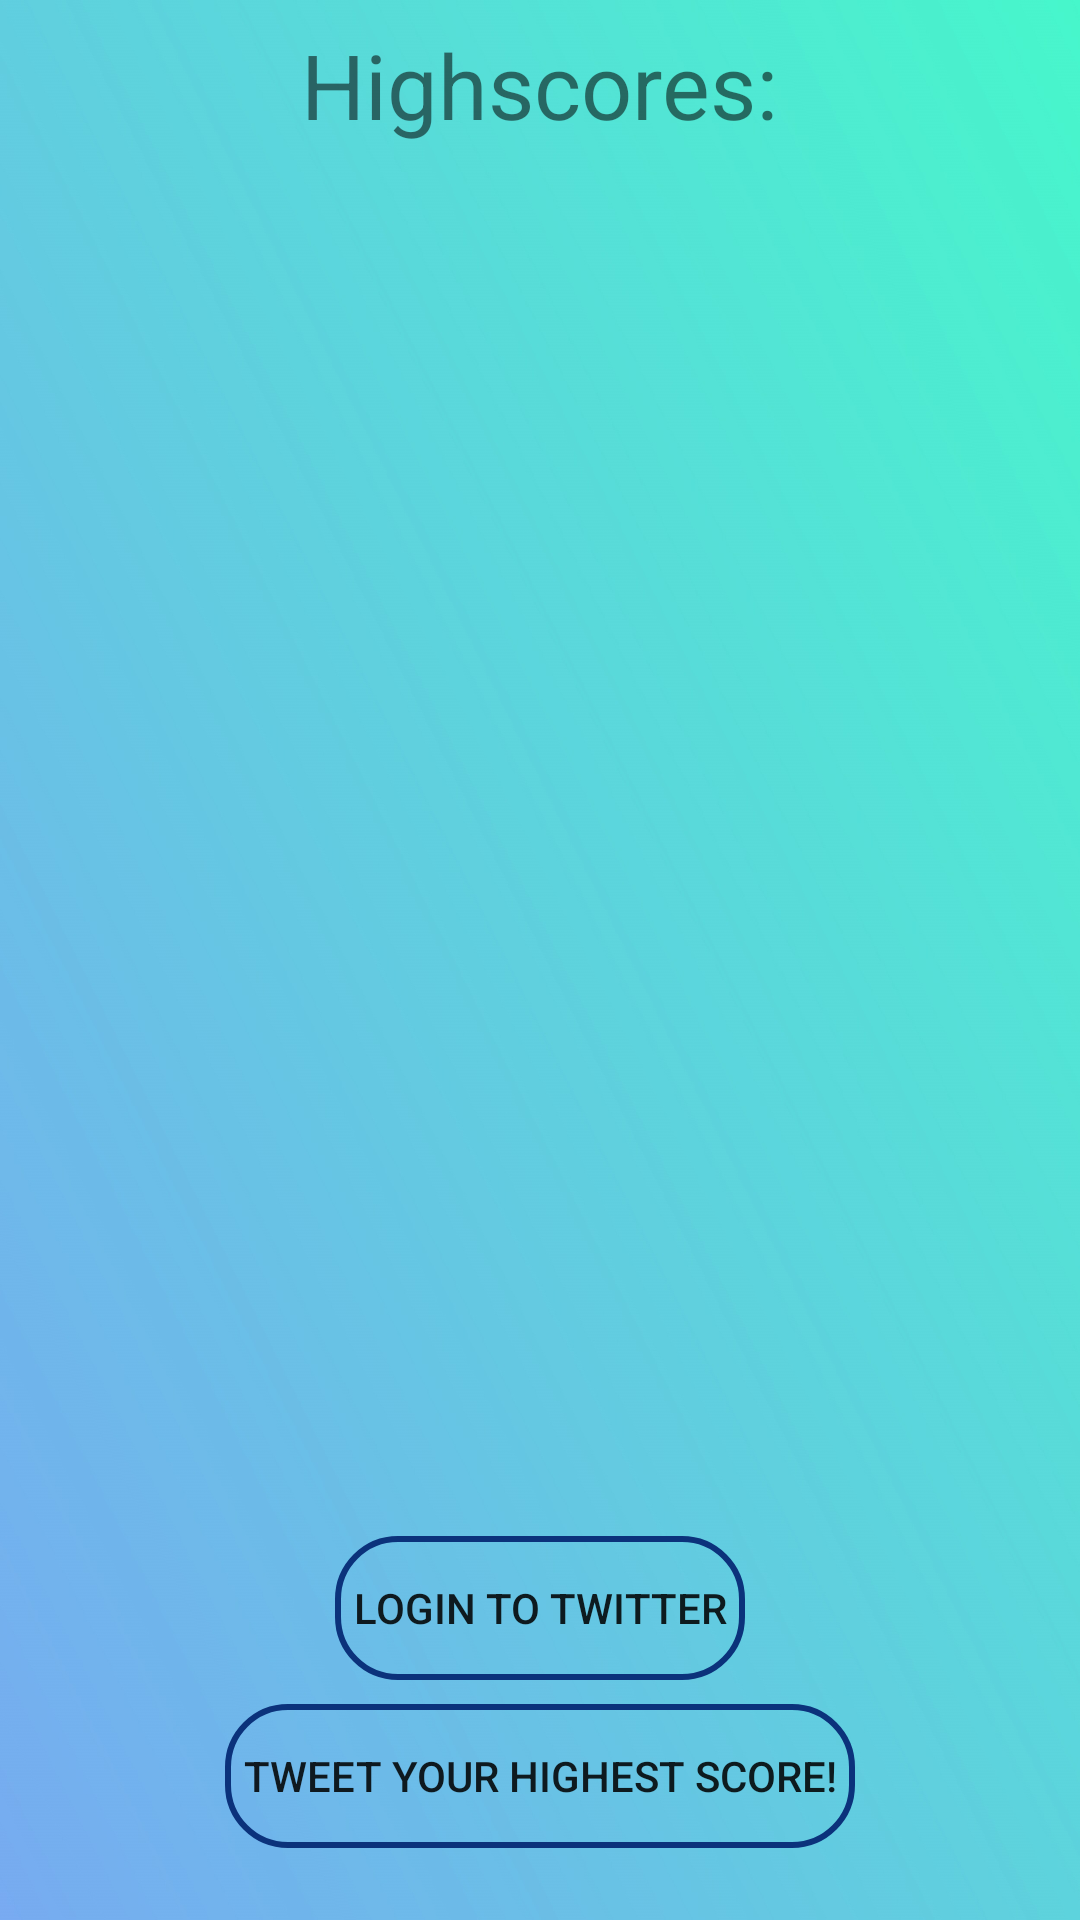

The Android layout XML behind this screen, and the referenced resources:
<!-- AndroidManifest.xml: application theme AppTheme -->
<!-- res/layout/content_stats.xml -->
<?xml version="1.0" encoding="utf-8"?>
<android.support.constraint.ConstraintLayout
    xmlns:android="http://schemas.android.com/apk/res/android"
    xmlns:app="http://schemas.android.com/apk/res-auto"
    xmlns:tools="http://schemas.android.com/tools"
    android:layout_width="match_parent"
    android:layout_height="match_parent"
    app:layout_behavior="@string/appbar_scrolling_view_behavior"
    tools:context=".StatsActivity"
    tools:showIn="@layout/activity_stats">

    <TextView
        android:id="@+id/highscoresTitle"
        android:layout_width="wrap_content"
        android:layout_height="wrap_content"
        android:layout_marginEnd="8dp"
        android:layout_marginStart="8dp"
        android:layout_marginTop="8dp"
        android:text="@string/highscores_text"
        android:textSize="30sp"
        app:layout_constraintEnd_toEndOf="parent"
        app:layout_constraintStart_toStartOf="parent"
        app:layout_constraintTop_toTopOf="parent" />

    <TextView
        android:id="@+id/scoresView"
        android:layout_width="wrap_content"
        android:layout_height="wrap_content"
        android:layout_marginEnd="8dp"
        android:layout_marginStart="8dp"
        android:layout_marginTop="8dp"
        android:textSize="24sp"
        app:layout_constraintEnd_toEndOf="parent"
        app:layout_constraintStart_toStartOf="parent"
        app:layout_constraintTop_toBottomOf="@+id/highscoresTitle" />

    <Button
        android:id="@+id/twitLogin"
        android:layout_width="wrap_content"
        android:layout_height="wrap_content"
        android:layout_marginBottom="8dp"
        android:layout_marginEnd="8dp"
        android:layout_marginStart="8dp"
        android:onClick="onTwitLogin"
        android:text="@string/login_to_twitter_text"
        app:layout_constraintBottom_toTopOf="@+id/tweetButton"
        app:layout_constraintEnd_toEndOf="parent"
        app:layout_constraintStart_toStartOf="parent"
        android:background="@drawable/button_round_bg" />

    <Button
        android:id="@+id/tweetButton"
        android:layout_width="wrap_content"
        android:layout_height="wrap_content"
        android:layout_marginBottom="24dp"
        android:layout_marginEnd="8dp"
        android:layout_marginStart="8dp"
        android:onClick="onTweetButton"
        android:text="@string/tweet_your_highest_score_text"
        app:layout_constraintBottom_toBottomOf="parent"
        app:layout_constraintEnd_toEndOf="parent"
        app:layout_constraintStart_toStartOf="parent"
        android:background="@drawable/button_round_bg"/>
</android.support.constraint.ConstraintLayout>
<!-- res/layout/activity_stats.xml (included above) -->
<?xml version="1.0" encoding="utf-8"?>
<android.support.design.widget.CoordinatorLayout
    xmlns:android="http://schemas.android.com/apk/res/android"
    xmlns:app="http://schemas.android.com/apk/res-auto"
    xmlns:tools="http://schemas.android.com/tools"
    android:layout_width="match_parent"
    android:layout_height="match_parent"
    tools:context=".StatsActivity">

    <android.support.design.widget.AppBarLayout
        android:layout_width="match_parent"
        android:layout_height="wrap_content"
        android:theme="@style/AppTheme.AppBarOverlay">

        <android.support.v7.widget.Toolbar
            android:id="@+id/toolbar"
            android:layout_width="match_parent"
            android:layout_height="?attr/actionBarSize"
            android:background="?attr/colorPrimary"
            app:popupTheme="@style/AppTheme.PopupOverlay" />

    </android.support.design.widget.AppBarLayout>

    <include layout="@layout/content_stats" />

</android.support.design.widget.CoordinatorLayout>
<!-- resources referenced by this layout -->
<resources>
  <!-- drawable button_round_bg (drawable-nodpi) -->
  <?xml version="1.0" encoding="utf-8"?>
  <shape
      xmlns:android="http://schemas.android.com/apk/res/android"
      android:shape="rectangle">
      <gradient
          android:angle="270"
          android:endColor="#003f82bc"
          android:startColor="#005e7cc9" />
      <corners android:radius="20dp" />
      <padding
          android:bottom="6dp"
          android:left="6dp"
          android:right="6dp"
          android:top="6dp" />
      <stroke
          android:width="2dp"
          android:color="#0b327b" />
  </shape>
  <string name="highscores_text">Highscores:</string>
  <string name="login_to_twitter_text">Login to Twitter</string>
  <string name="tweet_your_highest_score_text">Tweet Your Highest Score!</string>
  <style name="AppTheme.AppBarOverlay" parent="AppTheme" />
  <style name="AppTheme.PopupOverlay" parent="ThemeOverlay.AppCompat.Light" />
  <style name="AppTheme" parent="Theme.AppCompat.Light.NoActionBar">
          <item name="colorPrimary">@color/colorPrimary</item>
          <item name="colorPrimaryDark">@color/colorPrimaryDark</item>
          <item name="colorAccent">@color/colorAccent</item>
          <item name="android:windowBackground">@drawable/gradientbackgroundhalf</item>
          <item name="android:textColorPrimary">@color/text_color_primary</item>
          <item name="android:windowFullscreen">true</item>
      </style>
  <color name="colorPrimary">#5dd4dc</color>
  <color name="colorPrimaryDark">#303f9f</color>
  <color name="colorAccent">#FF4081</color>
  <!-- drawable gradientbackgroundhalf: jpg bitmap (drawable-nodpi, 284646 bytes) -->
  <color name="text_color_primary">#dd000000</color>
</resources>
